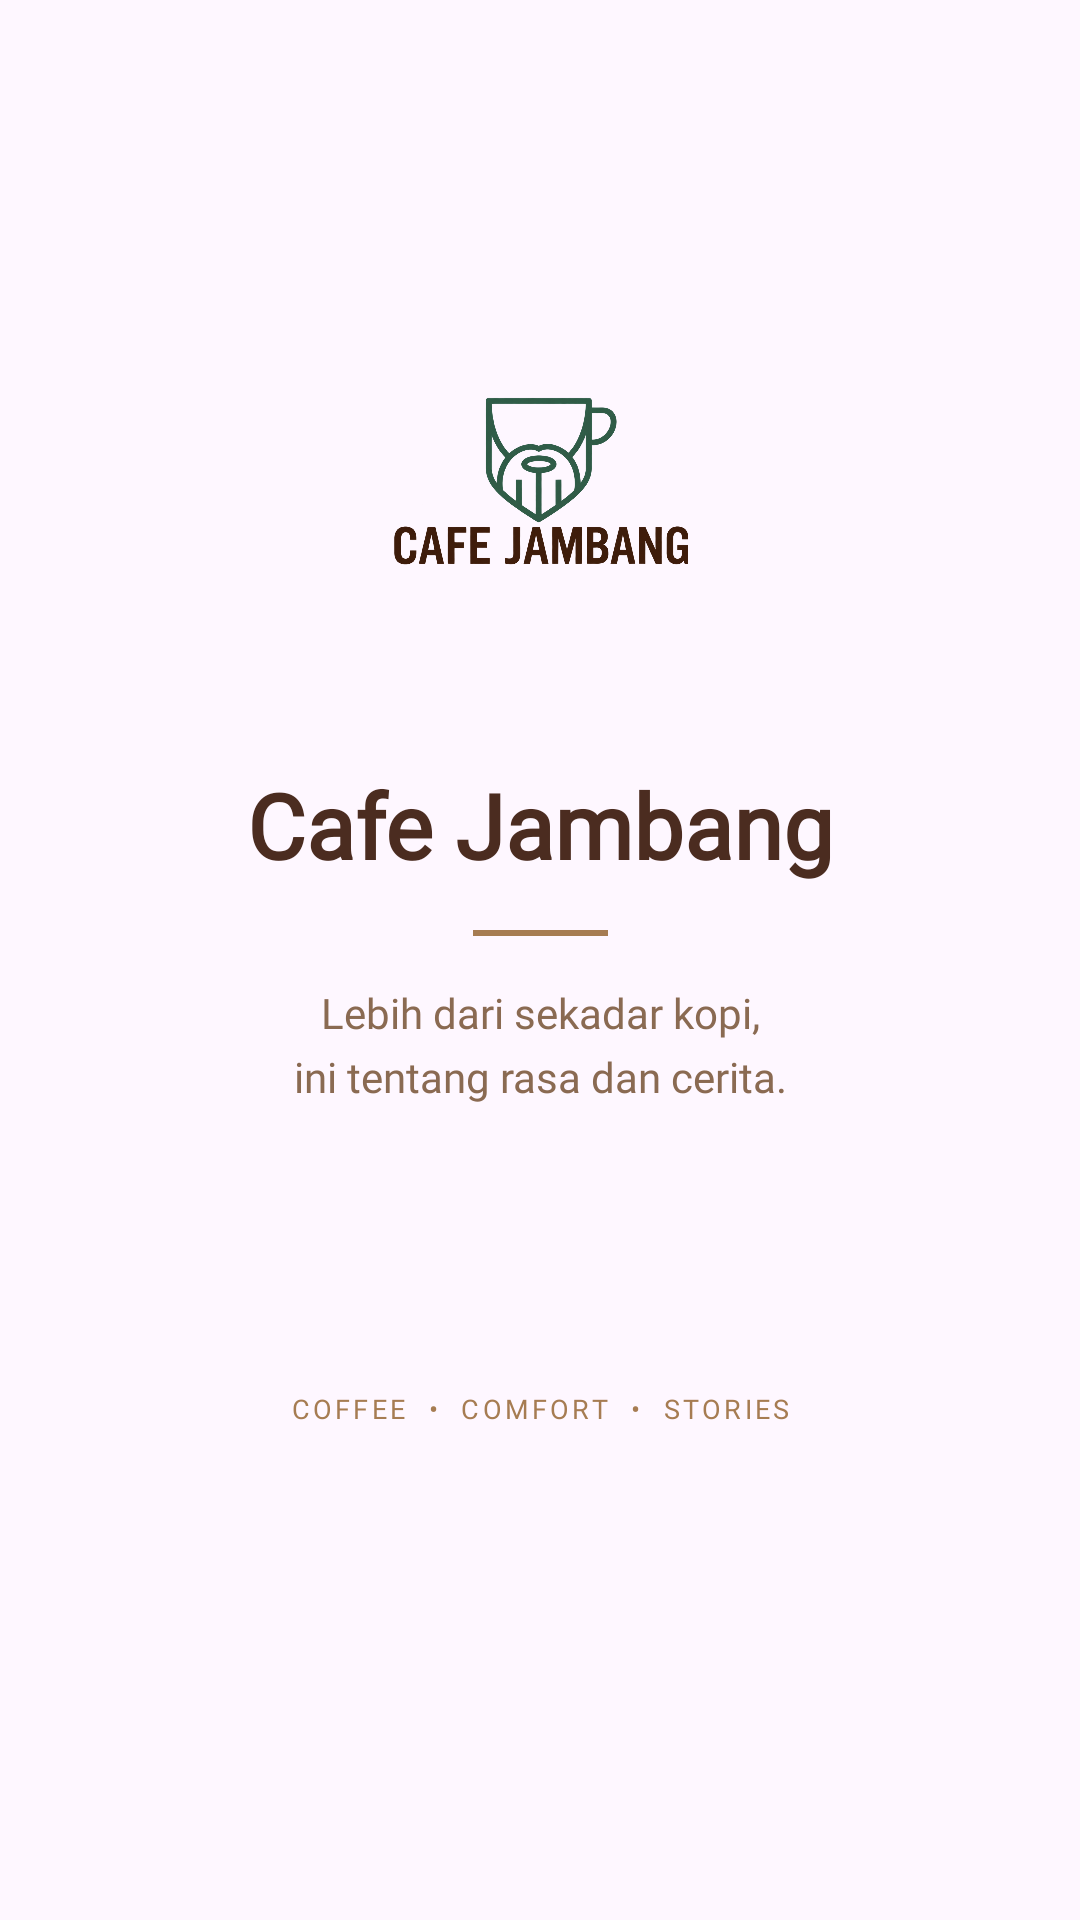

Write the Android layout XML for this screen, with the resource values it uses.
<!-- AndroidManifest.xml: application theme Theme.YLNLays -->
<!-- res/layout/activity_splash_screen.xml -->
<?xml version="1.0" encoding="utf-8"?>
<androidx.constraintlayout.widget.ConstraintLayout
    xmlns:android="http://schemas.android.com/apk/res/android"
    xmlns:app="http://schemas.android.com/apk/res-auto"
    xmlns:tools="http://schemas.android.com/tools"
    android:id="@+id/main"
    android:layout_width="match_parent"
    android:layout_height="match_parent"
    android:background="@drawable/bg_splash_screen"
    tools:context=".SplashScreenActivity">

    <ImageView
        android:id="@+id/imgLogo"
        android:layout_width="155dp"
        android:layout_height="155dp"
        android:src="@drawable/logo"
        android:scaleType="fitCenter"
        android:contentDescription="Logo Cafe Jambang"
        app:layout_constraintTop_toTopOf="parent"
        app:layout_constraintBottom_toTopOf="@id/tvTitle"
        app:layout_constraintStart_toStartOf="parent"
        app:layout_constraintEnd_toEndOf="parent"
        app:layout_constraintVertical_chainStyle="packed"
        android:layout_marginBottom="20dp" />

    <TextView
        android:id="@+id/tvTitle"
        android:layout_width="wrap_content"
        android:layout_height="wrap_content"
        android:text="Cafe Jambang"
        android:textColor="#4B2C20"
        android:textSize="30sp"
        android:textStyle="bold"
        android:fontFamily="@font/poppins_bold"
        android:gravity="center"
        app:layout_constraintTop_toBottomOf="@id/imgLogo"
        app:layout_constraintBottom_toTopOf="@id/viewLine"
        app:layout_constraintStart_toStartOf="parent"
        app:layout_constraintEnd_toEndOf="parent"

        android:layout_marginBottom="15dp" />


    
    
    

    <View
        android:id="@+id/viewLine"
        android:layout_width="45dp"
        android:layout_height="2dp"
        android:background="#A67C52"

        app:layout_constraintTop_toBottomOf="@id/tvTitle"
        app:layout_constraintBottom_toTopOf="@id/tvTagline"
        app:layout_constraintStart_toStartOf="parent"
        app:layout_constraintEnd_toEndOf="parent"

        android:layout_marginBottom="16dp" />

    <TextView
        android:id="@+id/tvTagline"
        android:layout_width="290dp"
        android:layout_height="wrap_content"
        android:text="Lebih dari sekadar kopi,&#10;ini tentang rasa dan cerita."
        android:textColor="#8A6A52"
        android:textSize="14sp"
        android:fontFamily="@font/poppins_medium"
        android:gravity="center"
        android:lineSpacingExtra="5dp"

        app:layout_constraintTop_toBottomOf="@id/viewLine"
        app:layout_constraintBottom_toTopOf="@id/tvBottomText"
        app:layout_constraintStart_toStartOf="parent"
        app:layout_constraintEnd_toEndOf="parent"

        android:layout_marginBottom="95dp" />


    <TextView
        android:id="@+id/tvBottomText"
        android:layout_width="wrap_content"
        android:layout_height="wrap_content"
        android:text="COFFEE  •  COMFORT  •  STORIES"
        android:textColor="#A67C52"
        android:textSize="9sp"
        android:fontFamily="@font/poppins_medium"
        android:letterSpacing="0.12"
        android:gravity="center"
        app:layout_constraintTop_toBottomOf="@id/tvTagline"
        app:layout_constraintBottom_toBottomOf="parent"
        app:layout_constraintStart_toStartOf="parent"
        app:layout_constraintEnd_toEndOf="parent"

        android:layout_marginBottom="85dp" />

</androidx.constraintlayout.widget.ConstraintLayout>
<!-- resources referenced by this layout -->
<resources>
  <!-- drawable logo: png bitmap (drawable, 284325 bytes) -->
  <style name="Theme.YLNLays" parent="Base.Theme.YLNLays" />
  <style name="Base.Theme.YLNLays" parent="Theme.Material3.DayNight.NoActionBar">
          
          <item name="colorPrimary">#4B2C20</item>
          <item name="colorSecondary">@color/fresh_mint</item>
          <item name="android:statusBarColor">#F6F2ED</item>
          <item name="android:windowLightStatusBar">true</item>
      </style>
  <color name="fresh_mint">#4E8D7C</color>
</resources>
